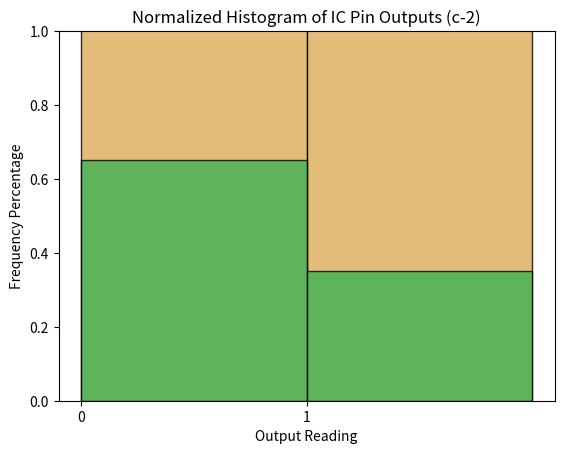
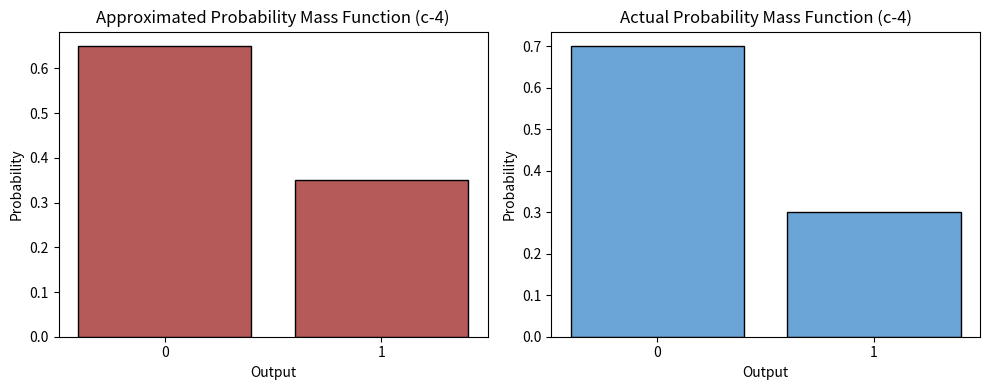

Recreate these plots in Python, in order.
''' [redacted] '''
# Discrete Random Variable 
# P(X=1) = 0.3, P(X=0) = 0.7
# Probability Mass Function: f(x) = P^x (1-P)^(1-x)
# This is a Bernoulli Distribution

import matplotlib.pyplot as plt

prob_1 = 0.3
pmf = [1-prob_1, prob_1]

# a. Find the mean (expected value) of X using the given pmf
def mean(function):
    return sum(prob * index for index, prob in enumerate(function))

m = mean(pmf)
print('PMF Mean: ' + str(m))

# b. Find the variance of the random variable X using the given pmf.
def variance(function):
    return sum((index - m)**2 * prob for index, prob in enumerate(function))

v = variance(pmf)
v = round(v, 2)
print('PMF Variance: ' + str(v))

# c. Now the engineer/scientist, starts measuring the output. He/she repeats the process 20 times. The outcomes are as follows:
output = [1, 0, 0, 0, 0, 0, 0, 0, 1, 0, 1, 1, 1, 1, 0, 0, 0, 0, 1, 0]

# c-1. Plot the histogram of data
bin_edges = [0, 1, 2, 2]
plt.hist(output, bins=bin_edges, rwidth=1, color='#deac57', alpha=0.8, edgecolor='black')
plt.xticks([0, 1])

# Set the labels and title
plt.xlabel('Output Reading')
plt.ylabel('Frequency')
plt.title('Histogram of IC Pin Outputs (c-1)')

plt.show()

# c-2. Normalize the histogram and plot it.
bin_edges = [0, 1, 2]
plt.hist(output, bins=bin_edges, rwidth=1, color='#3bb351', alpha=0.8, edgecolor='black', density=True)
plt.xticks([0, 1])

# Set the labels and title
plt.xlabel('Output Reading')
plt.ylabel('Frequency Percentage')
plt.title('Normalized Histogram of IC Pin Outputs (c-2)')
plt.ylim(0, 1)

plt.show()

# c-3. Find the mean and variance of the collected samples. Find the probability of p(X=1) from the
# collected measurements (is this the same as the actual probability P?). Compare the results with the actual
# mean and variances. Are they different? Explain what you learned from this problem.
def sample_mean(sample):
    return sum(sample) / len(sample)

def sample_variance(sample, s_mean):
    squared_differences = [(x - s_mean) ** 2 for x in sample]
    sample_variance = sum(squared_differences) / (len(sample) - 1)
    return sample_variance

m2 = sample_mean(output)
print('Sample Output Mean: ' + str(m2))

v2 = sample_variance(output, m2)
v2 = round(v2, 3)
print('Sample Output Variance: ' + str(v2))

freq_0 = output.count(0) / len(output)
freq_1 = output.count(1) / len(output)
frequencies = [freq_0, freq_1]
print('Output probability of 0: ' + str(freq_0))
print('Output probability of 1: ' + str(freq_1))

# According to the results printed out, there's a slight difference between the PMF Mean/Variance
# and the sample Mean/Variance. This is because the PMF was expecting 70% of data to be 0's and
# the other 30% to be ones. In the case of the sample data, 65% was 0's and 35% was 1's.
# This shows that taking samples is good for an approximation, but usually doesn't match the
# original PMF probabilites exactly. Although the larger the sample becomes, there's usually
# more of a likelihood that it will approach the true mean/variance values.

# c-4) Plot the data with the approximated pmf (look at the actual pmf and instead of P use the probability
# of p(X=1) you found from the data). Plot the approximated and the actual pmf.

# PMF plot for approximated PMF
plt.figure(figsize=(10, 4)) 
plt.subplot(1, 2, 1) 
plt.bar([0, 1], frequencies, color='#b55959', edgecolor='black')
plt.xticks([0, 1], ['0', '1'])
plt.xlabel("Output")
plt.ylabel("Probability")
plt.title("Approximated Probability Mass Function (c-4)")

# PMF plot for actual PMF
plt.subplot(1, 2, 2)
plt.bar([0, 1], pmf, color='#6ba4d6', edgecolor='black') 
plt.xticks([0, 1], ['0', '1'])
plt.xlabel("Output")
plt.ylabel("Probability")
plt.title("Actual Probability Mass Function (c-4)")

plt.tight_layout()
plt.show()